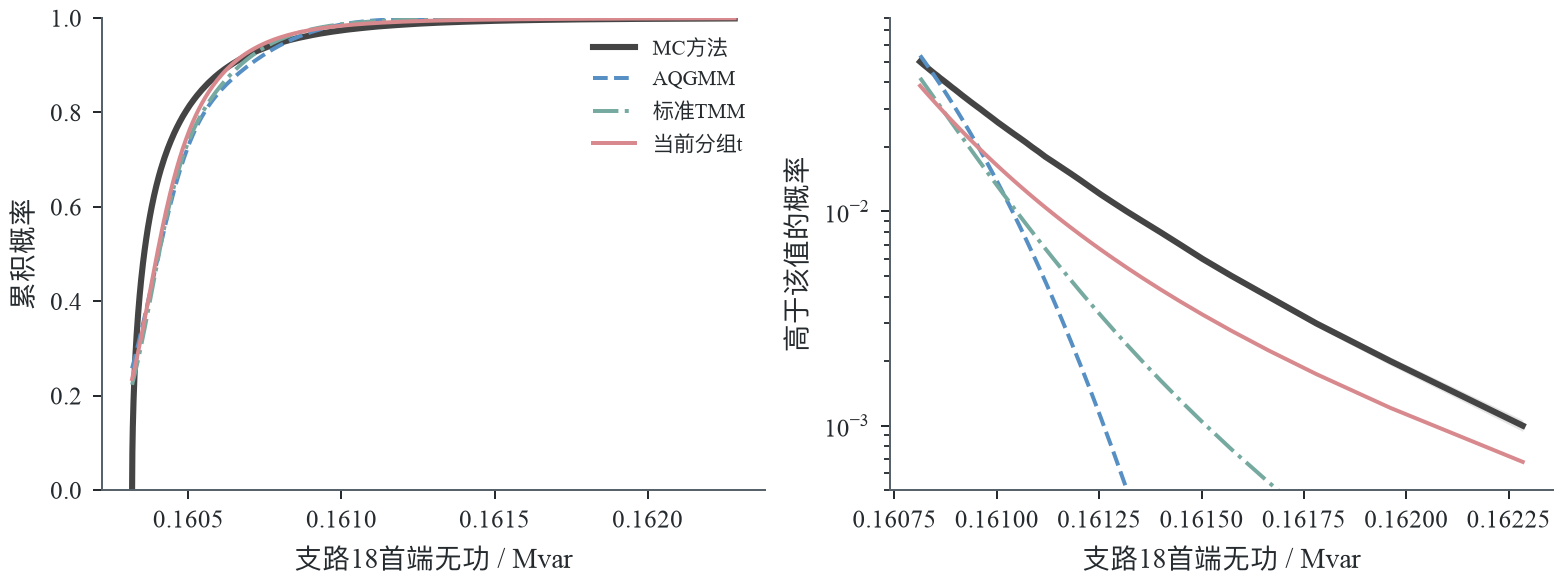

The data file committed next to this chart (first rows):
model, threshold, CDF, MC_CDF
AQGMM, 0.1603, 0.2578, 0.001
AQGMM, 0.1603, 0.2579, 0.002
AQGMM, 0.1603, 0.2579, 0.003
AQGMM, 0.1603, 0.258, 0.004
AQGMM, 0.1603, 0.258, 0.005
AQGMM, 0.1603, 0.258, 0.006
AQGMM, 0.1603, 0.2581, 0.007
AQGMM, 0.1603, 0.2581, 0.008
AQGMM, 0.1603, 0.2581, 0.009
AQGMM, 0.1603, 0.2581, 0.01
AQGMM, 0.1603, 0.2581, 0.011
AQGMM, 0.1603, 0.2582, 0.012
AQGMM, 0.1603, 0.2582, 0.013
AQGMM, 0.1603, 0.2582, 0.014
AQGMM, 0.1603, 0.2582, 0.015
AQGMM, 0.1603, 0.2582, 0.016
AQGMM, 0.1603, 0.2582, 0.017
AQGMM, 0.1603, 0.2583, 0.018
AQGMM, 0.1603, 0.2583, 0.019
AQGMM, 0.1603, 0.2583, 0.02
AQGMM, 0.1603, 0.2583, 0.021
AQGMM, 0.1603, 0.2583, 0.022
AQGMM, 0.1603, 0.2583, 0.023
AQGMM, 0.1603, 0.2583, 0.024
AQGMM, 0.1603, 0.2584, 0.025
AQGMM, 0.1603, 0.2584, 0.026
AQGMM, 0.1603, 0.2584, 0.027
AQGMM, 0.1603, 0.2584, 0.028
AQGMM, 0.1603, 0.2584, 0.029
AQGMM, 0.1603, 0.2584, 0.03
AQGMM, 0.1603, 0.2585, 0.031
AQGMM, 0.1603, 0.2585, 0.032
AQGMM, 0.1603, 0.2585, 0.033
AQGMM, 0.1603, 0.2585, 0.034
AQGMM, 0.1603, 0.2585, 0.035
AQGMM, 0.1603, 0.2586, 0.036
AQGMM, 0.1603, 0.2586, 0.037
AQGMM, 0.1603, 0.2586, 0.038
AQGMM, 0.1603, 0.2586, 0.039
AQGMM, 0.1603, 0.2586, 0.04
AQGMM, 0.1603, 0.2587, 0.041
AQGMM, 0.1603, 0.2587, 0.042
AQGMM, 0.1603, 0.2587, 0.043
AQGMM, 0.1603, 0.2587, 0.044
AQGMM, 0.1603, 0.2588, 0.045
AQGMM, 0.1603, 0.2588, 0.046
AQGMM, 0.1603, 0.2588, 0.047
AQGMM, 0.1603, 0.2588, 0.048
AQGMM, 0.1603, 0.2589, 0.049
AQGMM, 0.1603, 0.2589, 0.05
AQGMM, 0.1623, 1, 0.999
AQGMM, 0.162, 1, 0.998
AQGMM, 0.1618, 1, 0.997
AQGMM, 0.1617, 1, 0.996
AQGMM, 0.1616, 1, 0.995
AQGMM, 0.1615, 1, 0.994
AQGMM, 0.1614, 0.9999, 0.993
AQGMM, 0.1614, 0.9998, 0.992
AQGMM, 0.1614, 0.9997, 0.991
AQGMM, 0.1613, 0.9995, 0.99
... 993 more rows
